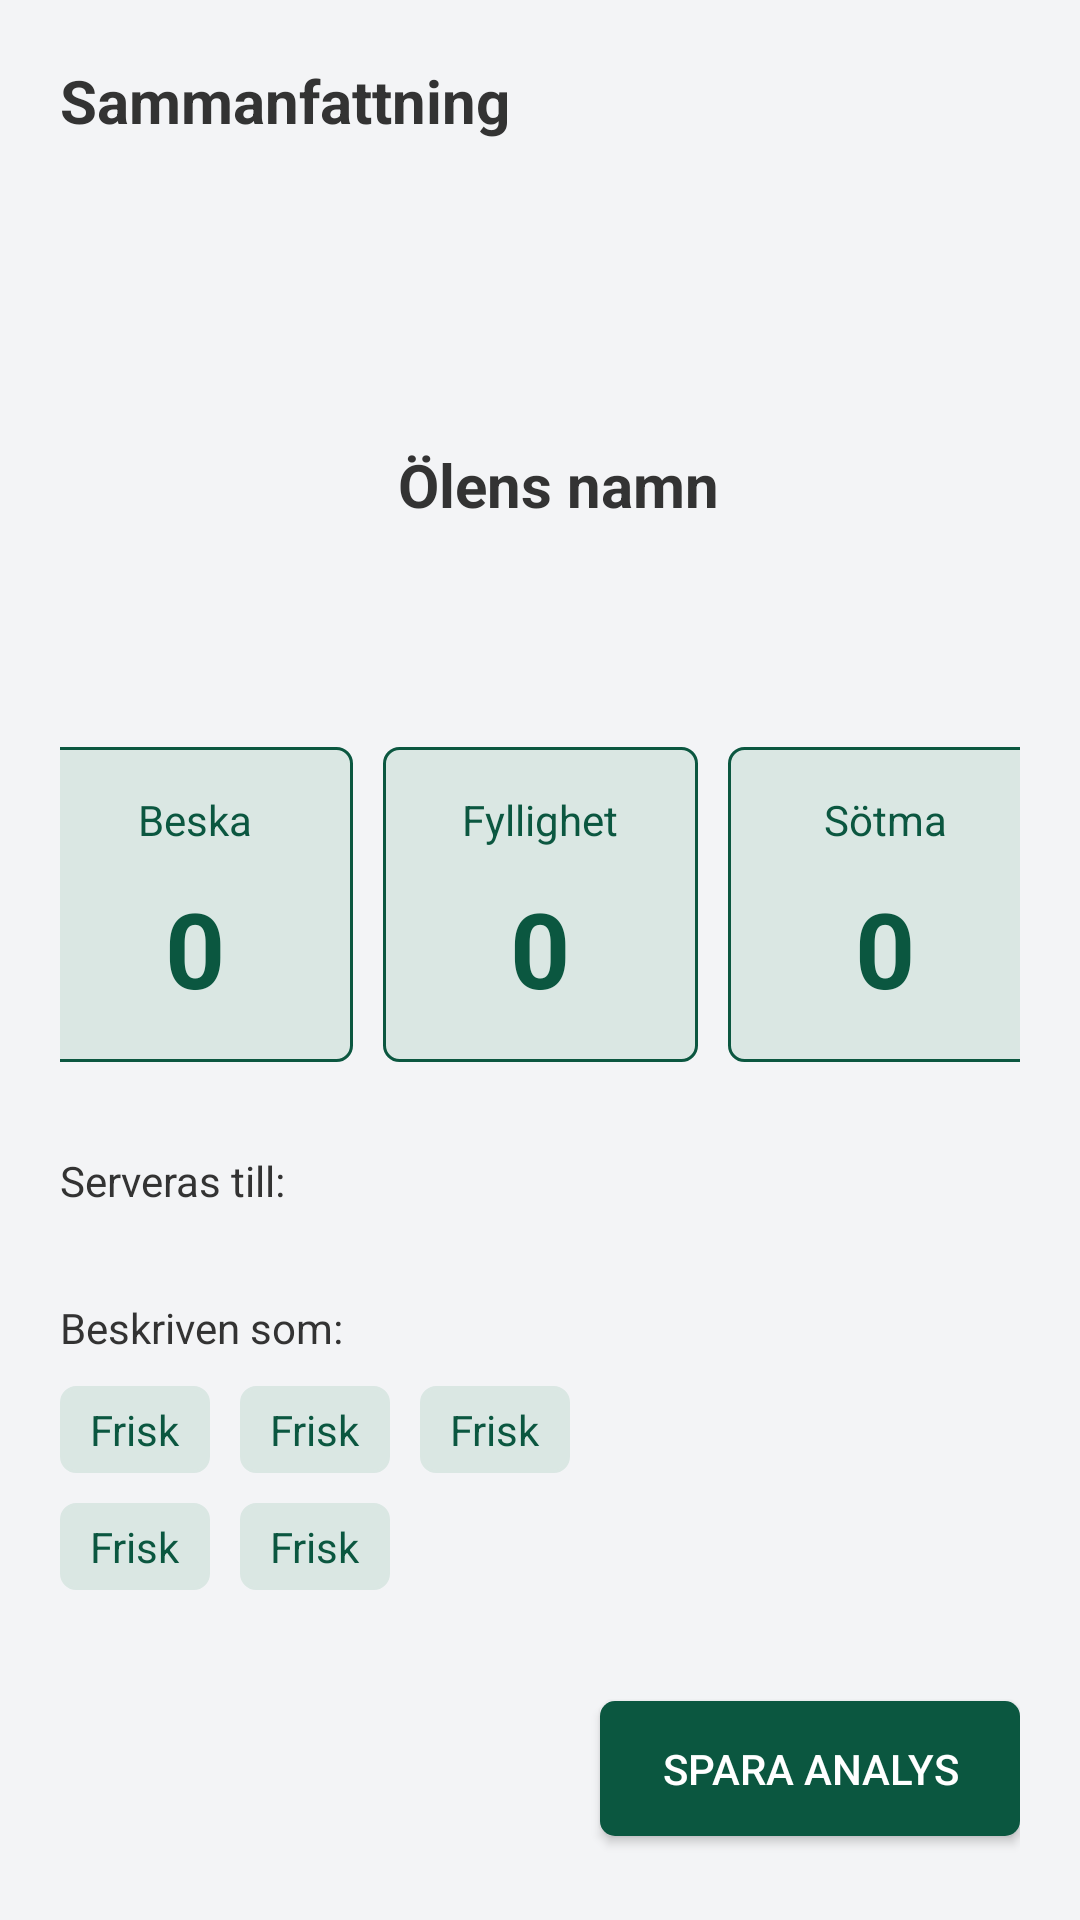

Android layout source for this screen:
<!-- AndroidManifest.xml: application theme Theme.AppCompat.Light.NoActionBar -->
<!-- res/layout/fragment_summary.xml -->
<?xml version="1.0" encoding="utf-8"?>
<LinearLayout xmlns:android="http://schemas.android.com/apk/res/android"
    android:layout_width="match_parent"
    android:layout_height="654dp"
    android:background="@color/light_gray"
    android:orientation="vertical"
    android:paddingStart="20dp"
    android:paddingTop="20dp"
    android:paddingEnd="20dp">

    <TextView
        android:layout_width="wrap_content"
        android:layout_height="wrap_content"
        android:layout_marginBottom="20dp"
        android:text="@string/summary"
        android:textColor="@color/gray_text"
        android:textSize="20sp"
        android:textStyle="bold" />

    <LinearLayout
        android:layout_width="match_parent"
        android:layout_height="500dp"
        android:gravity="center_vertical"
        android:orientation="vertical">

        <LinearLayout
            android:layout_width="match_parent"
            android:layout_height="wrap_content"
            android:layout_marginBottom="30dp"
            android:gravity="center_horizontal">

            <ImageView
                android:id="@+id/img_view_sum"
                android:layout_width="115dp"
                android:layout_height="115dp"
                android:layout_marginEnd="20dp"
                android:contentDescription="@string/beer_img_description"/>

            <TextView
                android:id="@+id/sum_beer_name"
                android:layout_width="230dp"
                android:layout_height="115dp"
                android:gravity="center_vertical"
                android:text="@string/beer_name_PH"
                android:textColor="@color/gray_text"
                android:textSize="20sp"
                android:textStyle="bold" />
        </LinearLayout>

        <LinearLayout
            android:layout_width="match_parent"
            android:layout_height="wrap_content"
            android:layout_marginBottom="30dp"
            android:gravity="center_horizontal">

            <LinearLayout
                android:layout_width="105dp"
                android:layout_height="105dp"
                android:layout_marginEnd="10dp"
                android:background="@drawable/drink_button"
                android:gravity="center"
                android:orientation="vertical">

                <TextView
                    android:layout_width="wrap_content"
                    android:layout_height="wrap_content"
                    android:layout_gravity="center"
                    android:text="@string/bitter"
                    android:textColor="@color/green" />

                <TextView
                    android:id="@+id/bitter_num"
                    android:layout_width="wrap_content"
                    android:layout_height="wrap_content"
                    android:layout_gravity="center"
                    android:layout_marginTop="10dp"
                    android:text="@string/num_placeholder"
                    android:textColor="@color/green"
                    android:textSize="35sp"
                    android:textStyle="bold" />
            </LinearLayout>

            <LinearLayout
                android:layout_width="105dp"
                android:layout_height="105dp"
                android:layout_marginEnd="10dp"
                android:background="@drawable/drink_button"
                android:gravity="center"
                android:orientation="vertical">

                <TextView
                    android:layout_width="wrap_content"
                    android:layout_height="wrap_content"
                    android:layout_gravity="center"
                    android:text="@string/fullness"
                    android:textColor="@color/green" />

                <TextView
                    android:id="@+id/fullness_num"
                    android:layout_width="wrap_content"
                    android:layout_height="wrap_content"
                    android:layout_gravity="center"
                    android:layout_marginTop="10dp"
                    android:text="@string/num_placeholder"
                    android:textColor="@color/green"
                    android:textSize="35sp"
                    android:textStyle="bold" />
            </LinearLayout>

            <LinearLayout
                android:layout_width="105dp"
                android:layout_height="105dp"
                android:background="@drawable/drink_button"
                android:gravity="center"
                android:orientation="vertical">

                <TextView
                    android:layout_width="wrap_content"
                    android:layout_height="wrap_content"
                    android:layout_gravity="center"
                    android:text="@string/sweetness"
                    android:textColor="@color/green" />

                <TextView
                    android:id="@+id/sweetness_num"
                    android:layout_width="wrap_content"
                    android:layout_height="wrap_content"
                    android:layout_gravity="center"
                    android:layout_marginTop="10dp"
                    android:text="@string/num_placeholder"
                    android:textColor="@color/green"
                    android:textSize="35sp"
                    android:textStyle="bold" />
            </LinearLayout>

        </LinearLayout>

        <LinearLayout
            android:id="@+id/serve_to_icon_layout"
            android:layout_width="match_parent"
            android:layout_height="wrap_content"
            android:layout_marginBottom="30dp">

            <TextView
                android:layout_width="wrap_content"
                android:layout_height="wrap_content"
                android:text="@string/sum_served_to"
                android:textColor="@color/gray_text"
                android:layout_marginEnd="20dp"/>












        </LinearLayout>

        <LinearLayout
            android:layout_width="match_parent"
            android:layout_height="wrap_content"
            android:orientation="vertical">

            <TextView
                android:layout_width="wrap_content"
                android:layout_height="wrap_content"
                android:text="@string/sum_described_as"
                android:textColor="@color/gray_text"
                android:layout_marginBottom="10dp"/>

            <LinearLayout
                android:layout_width="match_parent"
                android:layout_height="wrap_content"
                android:layout_marginBottom="10dp">

                <TextView
                    android:id="@+id/sum_description_1"
                    android:layout_width="wrap_content"
                    android:layout_height="wrap_content"
                    android:layout_marginEnd="10dp"
                    android:background="@drawable/drink_button"
                    android:paddingHorizontal="10dp"
                    android:paddingVertical="5dp"
                    android:text="@string/description_PH"
                    android:textColor="@color/green"
                    android:backgroundTint="@color/dim_green"/>

                <TextView
                    android:id="@+id/sum_description_2"
                    android:layout_width="wrap_content"
                    android:layout_height="wrap_content"
                    android:layout_marginEnd="10dp"
                    android:background="@drawable/drink_button"
                    android:paddingHorizontal="10dp"
                    android:paddingVertical="5dp"
                    android:text="@string/description_PH"
                    android:textColor="@color/green"
                    android:backgroundTint="@color/dim_green"/>

                <TextView
                    android:id="@+id/sum_description_3"
                    android:layout_width="wrap_content"
                    android:layout_height="wrap_content"
                    android:layout_marginEnd="10dp"
                    android:background="@drawable/drink_button"
                    android:paddingHorizontal="10dp"
                    android:paddingVertical="5dp"
                    android:text="@string/description_PH"
                    android:textColor="@color/green"
                    android:backgroundTint="@color/dim_green"/>

            </LinearLayout>

            <LinearLayout
                android:layout_width="match_parent"
                android:layout_height="wrap_content">

                <TextView
                    android:id="@+id/sum_description_4"
                    android:layout_width="wrap_content"
                    android:layout_height="wrap_content"
                    android:layout_marginEnd="10dp"
                    android:background="@drawable/drink_button"
                    android:paddingHorizontal="10dp"
                    android:paddingVertical="5dp"
                    android:text="@string/description_PH"
                    android:textColor="@color/green"
                    android:backgroundTint="@color/dim_green"/>

                <TextView
                    android:id="@+id/sum_description_5"
                    android:layout_width="wrap_content"
                    android:layout_height="wrap_content"
                    android:layout_marginEnd="10dp"
                    android:background="@drawable/drink_button"
                    android:paddingHorizontal="10dp"
                    android:paddingVertical="5dp"
                    android:text="@string/description_PH"
                    android:textColor="@color/green"
                    android:backgroundTint="@color/dim_green"/>

            </LinearLayout>

        </LinearLayout>

    </LinearLayout>

    <Button
        android:id="@+id/btn_save_analysis"
        android:layout_width="140dp"
        android:layout_height="45dp"
        android:layout_gravity="end"
        android:background="@drawable/default_btn"
        android:text="@string/save_analysis"
        android:textColor="@color/white" />

</LinearLayout>
<!-- resources referenced by this layout -->
<resources>
  <color name="dim_green">#FFDAE7E3</color>
  <color name="gray_text">#FF333333</color>
  <color name="green">#FF0B5740</color>
  <color name="light_gray">#FFF3F4F6</color>
  <color name="white">#FFFFFFFF</color>
  <!-- drawable default_btn (drawable) -->
  <shape
      xmlns:android="http://schemas.android.com/apk/res/android"
      android:shape="rectangle">
      <solid
          android:color="@color/green"/>
  
      <corners
          android:bottomRightRadius="5dp"
          android:bottomLeftRadius="5dp"
          android:topLeftRadius="5dp"
          android:topRightRadius="5dp"/>
  
  
  
  </shape>
  <!-- drawable drink_button (drawable) -->
  <shape
      xmlns:android="http://schemas.android.com/apk/res/android"
      android:shape="rectangle">
      <solid
          android:color="@color/dim_green"/>
  
      <corners
          android:bottomRightRadius="5dp"
          android:bottomLeftRadius="5dp"
          android:topLeftRadius="5dp"
          android:topRightRadius="5dp"/>
      <stroke
          android:color="@color/green"
          android:width="1dp"/>
  </shape>
  <string name="beer_img_description">Image of analysed beer</string>
  <string name="beer_name_PH">Ölens namn</string>
  <string name="bitter">Beska</string>
  <string name="description_PH">Frisk</string>
  <string name="fullness">Fyllighet</string>
  <string name="num_placeholder">0</string>
  <string name="save_analysis">Spara analys</string>
  <string name="sum_described_as">Beskriven som:</string>
  <string name="sum_served_to">Serveras till:</string>
  <string name="summary">Sammanfattning</string>
  <string name="sweetness">Sötma</string>
</resources>
